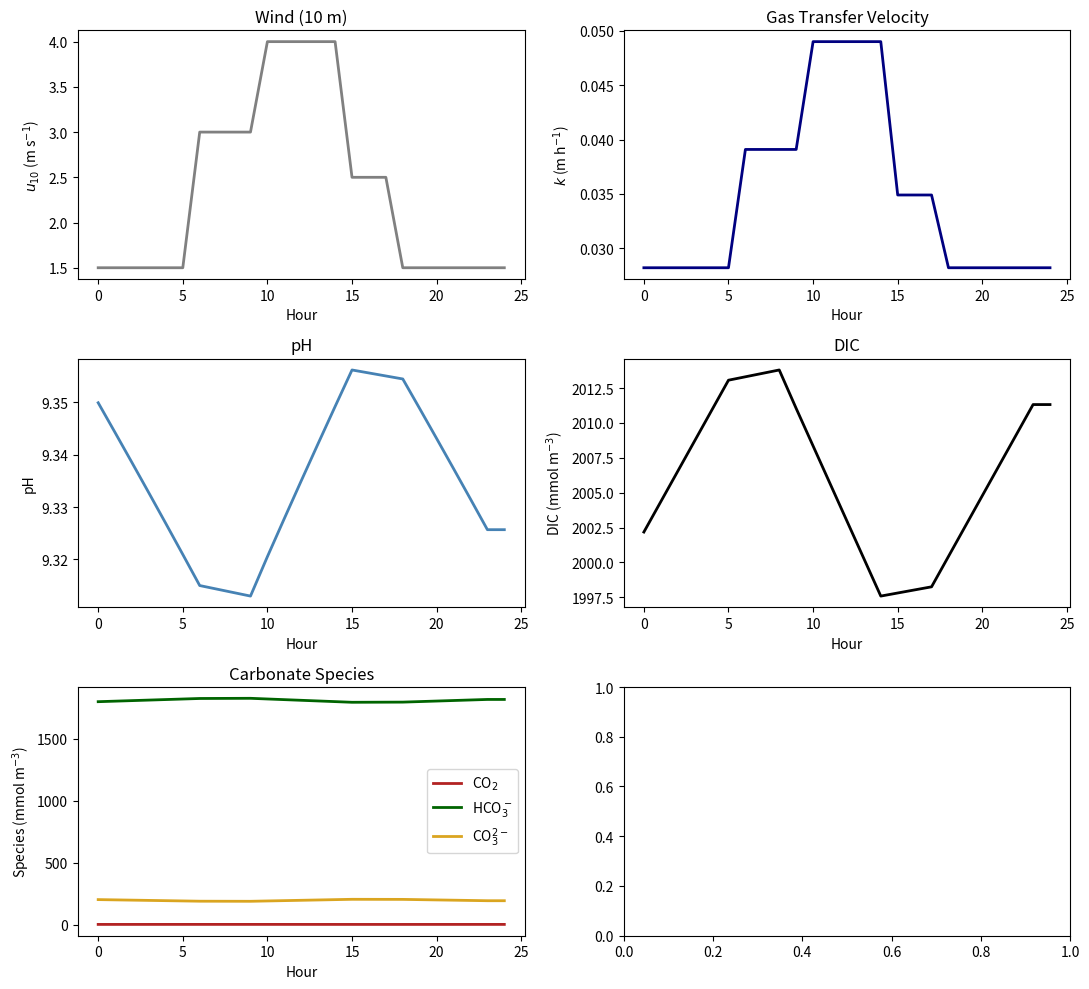
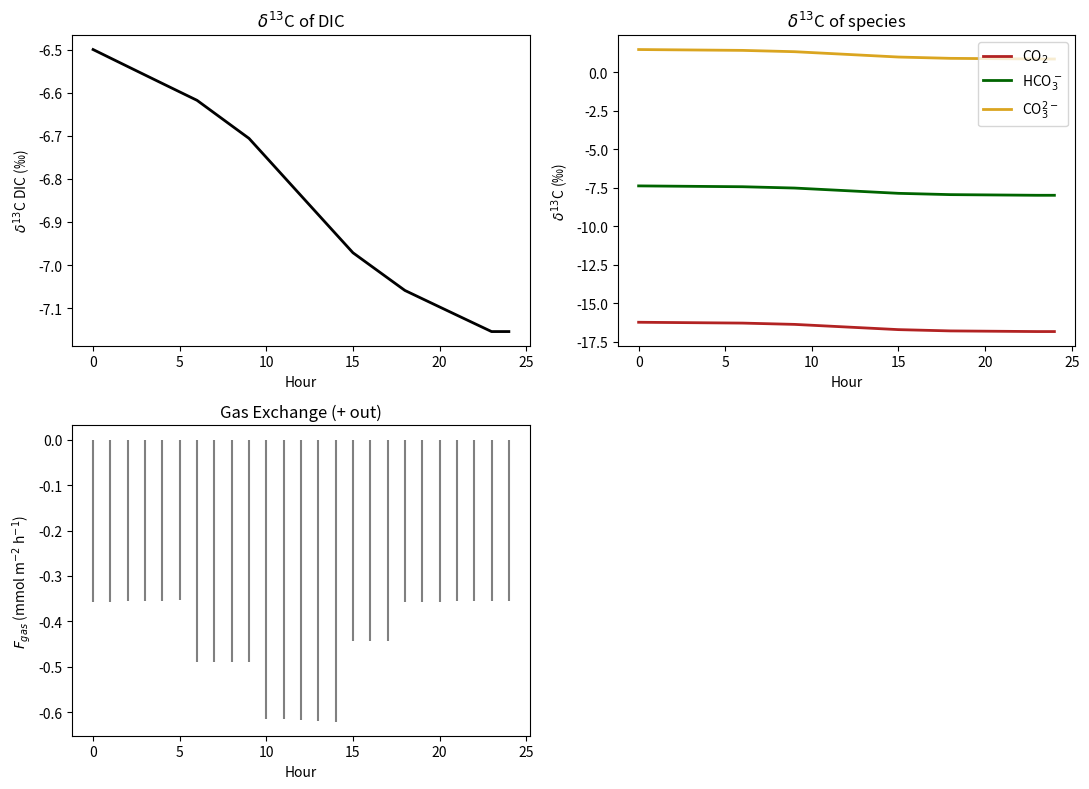

Source code (Python) for these figures, in order:
import math
import numpy as np
import matplotlib.pyplot as plt

# VPDB standard 13C/12C ratio
R_STD = 0.0111802

# Freshwater carbonate constants (didactic, ~25 °C)
pK1, pK2, pKw = 6.3, 10.3, 14.0
K1, K2, Kw = 10**(-pK1), 10**(-pK2), 10**(-pKw)

# Equilibrium isotope fractionation among species (relative to CO2)
alpha_eq_HCO3 = 1.009   # +9 ‰ vs CO2
alpha_eq_CO3  = 1.018   # +18 ‰ vs CO2

# Gas-exchange kinetic isotope effects
eps_inv = -1.0; alpha_inv = 1.0 + eps_inv / 1000.0   # invasion
eps_eva = +9.0; alpha_eva = 1.0 + eps_eva / 1000.0   # evasion

# Photosynthetic fractionations (set separately for species)
eps_p_CO2  = -20.0; alpha_p_CO2  = 1.0 + eps_p_CO2  / 1000.0
eps_p_HCO3 = -10.0; alpha_p_HCO3 = 1.0 + eps_p_HCO3 / 1000.0


def delta_to_R(delta_permil: float) -> float:
    return R_STD * (1.0 + delta_permil / 1000.0)

def R_to_delta(R: float) -> float:
    return 1000.0 * (R / R_STD - 1.0)

def f13_from_R(R: float) -> float:
    """Fraction of 13C given 13C/12C = R."""
    return R / (1.0 + R)

def K0_CO2_Weiss(T_C: float, S: float = 0.0) -> float:
    """
    Weiss (1974) CO2 solubility in water/seawater (mol L^-1 atm^-1).
    T in °C; S in PSU (0 for freshwater).
    """
    T_K = T_C + 273.15
    A1, A2, A3 = -58.0931, 90.5069, 22.2940
    B1, B2, B3 = 0.027766, -0.025888, 0.0050578
    lnK0 = (A1 + A2 * (100.0 / T_K) + A3 * math.log(T_K / 100.0) +
            S * (B1 + B2 * (T_K / 100.0) + B3 * (T_K / 100.0) ** 2))
    return math.exp(lnK0)

def speciate_carbonate(DIC_mol_L: float, TA_mol_L: float, K1: float, K2: float, Kw: float):
    """
    Solve for pH given DIC and TA using freshwater TA definition:
        TA = [HCO3-] + 2[CO3--] + [OH-] - [H+]
    and carbonate speciation:
        alpha0 = 1 / (1 + K1/H + K1*K2/H^2)
        alpha1 = (K1/H)*alpha0
        alpha2 = (K1*K2/H^2)*alpha0
    Returns pH, species concentrations (mol L^-1), and alpha fractions.
    """
    def TA_residual(logH: float) -> float:
        H = 10 ** logH
        alpha0 = 1.0 / (1.0 + K1 / H + (K1 * K2) / (H ** 2))
        alpha1 = (K1 / H) * alpha0
        alpha2 = (K1 * K2) / (H ** 2) * alpha0
        CO2  = alpha0 * DIC_mol_L
        HCO3 = alpha1 * DIC_mol_L
        CO3  = alpha2 * DIC_mol_L
        OH   = Kw / H
        TA_calc = HCO3 + 2.0 * CO3 + OH - H
        return TA_calc - TA_mol_L

    lo, hi = -10.0, -4.0
    f_lo, f_hi = TA_residual(lo), TA_residual(hi)
    if f_lo * f_hi > 0:
        raise RuntimeError("Speciation root not bracketed. Adjust TA/DIC or bounds.")

    for _ in range(80):
        mid = 0.5 * (lo + hi)
        f_mid = TA_residual(mid)
        if f_lo * f_mid <= 0:
            hi, f_hi = mid, f_mid
        else:
            lo, f_lo = mid, f_mid
        if abs(hi - lo) < 1e-10:
            break

    logH = 0.5 * (lo + hi)
    H = 10 ** logH
    pH = -math.log10(H)
    alpha0 = 1.0 / (1.0 + K1 / H + (K1 * K2) / (H ** 2))
    alpha1 = (K1 / H) * alpha0
    alpha2 = (K1 * K2) / (H ** 2) * alpha0
    CO2  = alpha0 * DIC_mol_L
    HCO3 = alpha1 * DIC_mol_L
    CO3  = alpha2 * DIC_mol_L
    return {
        "pH": pH,
        "CO2": CO2, "HCO3": HCO3, "CO3": CO3,
        "alpha": {"alpha0": alpha0, "alpha1": alpha1, "alpha2": alpha2},
    }

def isotope_equilibrium_partition(N12_total: float, N13_total: float,
                                  f_CO2: float, f_HCO3: float, f_CO3: float,
                                  alpha_HCO3: float, alpha_CO3: float):
    """
    Partition 12C and 13C among species at equilibrium:
      R_HCO3 = R_CO2 * α_HCO3; R_CO3 = R_CO2 * α_CO3
    Solve for R_CO2 that matches the total 13C inventory.
    """
    N_total = N12_total + N13_total
    N_CO2  = f_CO2  * N_total
    N_HCO3 = f_HCO3 * N_total
    N_CO3  = f_CO3  * N_total

    def target(R_CO2: float) -> float:
        R_HCO3 = R_CO2 * alpha_HCO3
        R_CO3  = R_CO2 * alpha_CO3
        N13_sum = (f13_from_R(R_CO2)  * N_CO2 +
                   f13_from_R(R_HCO3) * N_HCO3 +
                   f13_from_R(R_CO3)  * N_CO3)
        return N13_sum - N13_total

    lo, hi = R_STD * 0.5, R_STD * 1.5
    f_lo, f_hi = target(lo), target(hi)
    if f_lo * f_hi > 0:
        lo, hi = R_STD * 0.1, R_STD * 10.0
        f_lo, f_hi = target(lo), target(hi)
        if f_lo * f_hi > 0:
            raise RuntimeError("Isotope partition root not bracketed.")

    for _ in range(80):
        mid = 0.5 * (lo + hi)
        f_mid = target(mid)
        if f_lo * f_mid <= 0:
            hi, f_hi = mid, f_mid
        else:
            lo, f_lo = mid, f_mid
        if abs(hi - lo) < 1e-14:
            break

    R_CO2 = 0.5 * (lo + hi)
    R_HCO3 = R_CO2 * alpha_HCO3
    R_CO3  = R_CO2 * alpha_CO3

    f13_CO2  = f13_from_R(R_CO2)
    f13_HCO3 = f13_from_R(R_HCO3)
    f13_CO3  = f13_from_R(R_CO3)

    N13_CO2  = f13_CO2  * N_CO2
    N13_HCO3 = f13_HCO3 * N_HCO3
    N13_CO3  = f13_CO3  * N_CO3

    N12_CO2  = N_CO2  - N13_CO2
    N12_HCO3 = N_HCO3 - N13_HCO3
    N12_CO3  = N_CO3  - N13_CO3

    return {
        "R_CO2": R_CO2, "R_HCO3": R_HCO3, "R_CO3": R_CO3,
        "N12": {"CO2": N12_CO2, "HCO3": N12_HCO3, "CO3": N12_CO3},
        "N13": {"CO2": N13_CO2, "HCO3": N13_HCO3, "CO3": N13_CO3},
    }

def schmidt_CO2_fresh(T_C: float) -> float:
    """Schmidt number (dimensionless) for CO2 in freshwater vs T (°C)."""
    return 1911.0 - 118.11 * T_C + 3.4527 * T_C**2 - 0.04132 * T_C**3

def k600_from_wind(u10: float, method: str = "ColeCaraco1998") -> float:
    """Return k600 in cm h^-1 from u10 (m s^-1).
    method: 'ColeCaraco1998' or 'Wanninkhof1992'
    """
    method = method.lower()
    if method == "colecaraco1998":
        return 2.07 + 0.215 * (u10 ** 1.7)
    elif method == "wanninkhof1992":
        return 0.31 * (u10 ** 2.0)
    else:
        raise ValueError("Unknown k600 method.")

def k_from_u10(u10: float, T_C: float, method: str = "ColeCaraco1998", n_exp: float = 0.5) -> float:
    """Compute k (m h^-1) from u10 (m s^-1) using k600 parameterization and Schmidt scaling."""
    k600_cm_h = k600_from_wind(u10, method=method)
    Sc = schmidt_CO2_fresh(T_C)
    k_cm_h = k600_cm_h * (Sc / 600.0) ** (-n_exp)
    return k_cm_h / 100.0


def run_simulation(
    depth_m: float = 2.0,
    T_C: float = 25.0,
    pCO2_uatm: float = 420.0,
    DIC0_mmol_m3: float = 2000.0,
    TA0_mmol_m3: float = 2200.0,
    delta_DIC0: float = -6.5,
    k_method: str = 'ColeCaraco1998',
    n_exp: float = 0.5,
    phi_HCO3: float = 0.4,
    u10_hour: np.ndarray | None = None,
    R_hour: np.ndarray | None = None,
    GPP_hour: np.ndarray | None = None,
):
    """Run the diel simulation and return a dict of time series arrays.
    Units: inventories in mmol m^-2, concentrations in mmol m^-3, fluxes in mmol m^-2 h^-1.
    """
    hours = np.arange(0, 25)
    dt_h = 1.0
    vol_m3_per_m2 = depth_m

    # Atmosphere
    pCO2_atm = pCO2_uatm * 1e-6
    K0 = K0_CO2_Weiss(T_C, S=0.0)
    CO2_eq_mol_L = K0 * pCO2_atm
    CO2_eq_mmol_m3 = CO2_eq_mol_L * 1e6

    # Wind schedule (default: calm night, breezy midday)
    if u10_hour is None:
        u10_hour = np.full(24, 1.5)
        u10_hour[6:10] = 3.0
        u10_hour[10:15] = 4.0
        u10_hour[15:18] = 2.5

    # Metabolism schedules
    if R_hour is None:
        R_hour = np.full(24, 4.0)
    if GPP_hour is None:
        GPP_hour = np.zeros(24)
        GPP_hour[6:9]  = 4.0
        GPP_hour[9:15] = 10.0
        GPP_hour[15:18]= 4.0

    # Initial DIC and isotopes
    DIC0_mmol_m2 = DIC0_mmol_m3 * vol_m3_per_m2
    TA0_mol_L    = TA0_mmol_m3 / 1000.0
    DIC0_mol_L   = DIC0_mmol_m3 / 1000.0

    R_DIC0 = delta_to_R(delta_DIC0)
    f13_DIC0 = f13_from_R(R_DIC0)
    N_total0 = DIC0_mmol_m2
    N13_total = f13_DIC0 * N_total0
    N12_total = N_total0 - N13_total

    sp0 = speciate_carbonate(DIC0_mol_L, TA0_mol_L, K1, K2, Kw)
    f_CO2  = sp0['alpha']['alpha0']
    f_HCO3 = sp0['alpha']['alpha1']
    f_CO3  = sp0['alpha']['alpha2']

    iso0 = isotope_equilibrium_partition(N12_total, N13_total,
                                         f_CO2, f_HCO3, f_CO3,
                                         alpha_eq_HCO3, alpha_eq_CO3)
    N12 = {k: float(v) for k, v in iso0['N12'].items()}
    N13 = {k: float(v) for k, v in iso0['N13'].items()}

    # Atmospheric & respiration isotope signatures
    R_atm  = delta_to_R(-8.5)
    R_resp = delta_to_R(-26.0)

    out = {
        'hour': hours.astype(float),
        'u10': np.full(25, np.nan),
        'k_m_h': np.full(25, np.nan),
        'pH': np.full(25, np.nan),
        'DIC': np.full(25, np.nan),
        'CO2': np.full(25, np.nan),
        'HCO3': np.full(25, np.nan),
        'CO3': np.full(25, np.nan),
        'delta_DIC': np.full(25, np.nan),
        'delta_CO2': np.full(25, np.nan),
        'delta_HCO3': np.full(25, np.nan),
        'delta_CO3': np.full(25, np.nan),
        'F_gas': np.full(25, np.nan),
        'F_GPP_CO2': np.full(25, np.nan),
        'F_GPP_HCO3': np.full(25, np.nan),
        'F_R': np.full(25, np.nan),
    }

    for t in range(24):
        # Current totals
        N12_total = sum(N12.values())
        N13_total = sum(N13.values())
        N_total   = N12_total + N13_total
        DIC_mmol_m3 = N_total / vol_m3_per_m2
        DIC_mol_L   = DIC_mmol_m3 / 1000.0

        # Speciation & equilibrium isotope partition
        sp = speciate_carbonate(DIC_mol_L, TA0_mol_L, K1, K2, Kw)
        f_CO2  = sp['alpha']['alpha0']
        f_HCO3 = sp['alpha']['alpha1']
        f_CO3  = sp['alpha']['alpha2']
        pH = sp['pH']
        iso = isotope_equilibrium_partition(N12_total, N13_total,
                                            f_CO2, f_HCO3, f_CO3,
                                            alpha_eq_HCO3, alpha_eq_CO3)
        N12 = {k: float(v) for k, v in iso['N12'].items()}
        N13 = {k: float(v) for k, v in iso['N13'].items()}
        R_CO2  = iso['R_CO2']
        R_HCO3 = iso['R_HCO3']
        R_CO3  = iso['R_CO3']

        delta_CO2  = R_to_delta(R_CO2)
        delta_HCO3 = R_to_delta(R_HCO3)
        delta_CO3  = R_to_delta(R_CO3)
        delta_DIC  = R_to_delta(N13_total / N12_total)

        # Concentrations for reporting (mmol m^-3)
        CO2_conc  = (N12['CO2']  + N13['CO2'])  / vol_m3_per_m2
        HCO3_conc = (N12['HCO3'] + N13['HCO3']) / vol_m3_per_m2
        CO3_conc  = (N12['CO3']  + N13['CO3'])  / vol_m3_per_m2

        # Wind-dependent k and gas exchange on CO2
        u10 = float(u10_hour[t])
        k_m_h = k_from_u10(u10, T_C, method=k_method, n_exp=n_exp)
        F_gas = k_m_h * (CO2_conc - CO2_eq_mmol_m3)  # + = evasion

        if F_gas > 0:
            # Evasion: emitted CO2 lighter than aqueous CO2
            R_emit = R_CO2 / alpha_eva
            f13_emit = f13_from_R(R_emit)
            F13_emit = F_gas * f13_emit
            F12_emit = F_gas - F13_emit
            take12 = min(F12_emit, N12['CO2'])
            take13 = min(F13_emit, N13['CO2'])
            N12['CO2'] -= take12
            N13['CO2'] -= take13
        elif F_gas < 0:
            # Invasion: incoming CO2 carries atmospheric ratio * alpha_inv
            R_in = R_atm * alpha_inv
            f13_in = f13_from_R(R_in)
            F_in = -F_gas
            F13_in = F_in * f13_in
            F12_in = F_in - F13_in
            N12['CO2'] += F12_in
            N13['CO2'] += F13_in

        # Respiration adds CO2
        F_R = float(R_hour[t])
        if F_R > 0:
            f13_R = f13_from_R(R_resp)
            N13['CO2'] += F_R * f13_R
            N12['CO2'] += F_R * (1.0 - f13_R)

        # Photosynthesis split between CO2 and HCO3-
        F_GPP = float(GPP_hour[t])
        F_GPP_CO2  = (1.0 - phi_HCO3) * F_GPP
        F_GPP_HCO3 = phi_HCO3 * F_GPP

        if F_GPP_CO2 > 0:
            R_bio_CO2 = R_CO2 / alpha_p_CO2
            f13_bio_CO2 = f13_from_R(R_bio_CO2)
            rem13 = min(F_GPP_CO2 * f13_bio_CO2, N13['CO2'])
            rem12 = min(F_GPP_CO2 * (1.0 - f13_bio_CO2), N12['CO2'])
            N13['CO2'] -= rem13
            N12['CO2'] -= rem12

        if F_GPP_HCO3 > 0:
            R_bio_HCO3 = R_HCO3 / alpha_p_HCO3
            f13_bio_HCO3 = f13_from_R(R_bio_HCO3)
            rem13 = min(F_GPP_HCO3 * f13_bio_HCO3, N13['HCO3'])
            rem12 = min(F_GPP_HCO3 * (1.0 - f13_bio_HCO3), N12['HCO3'])
            N13['HCO3'] -= rem13
            N12['HCO3'] -= rem12

        # Store after fluxes
        N12_total = sum(N12.values())
        N13_total = sum(N13.values())
        N_total   = N12_total + N13_total
        DIC_mmol_m3 = N_total / vol_m3_per_m2

        out['hour'][t]        = t
        out['u10'][t]         = u10
        out['k_m_h'][t]       = k_m_h
        out['pH'][t]          = pH
        out['DIC'][t]         = DIC_mmol_m3
        out['CO2'][t]         = CO2_conc
        out['HCO3'][t]        = HCO3_conc
        out['CO3'][t]         = CO3_conc
        out['delta_DIC'][t]   = delta_DIC
        out['delta_CO2'][t]   = delta_CO2
        out['delta_HCO3'][t]  = delta_HCO3
        out['delta_CO3'][t]   = delta_CO3
        out['F_gas'][t]       = F_gas
        out['F_GPP_CO2'][t]   = F_GPP_CO2
        out['F_GPP_HCO3'][t]  = F_GPP_HCO3
        out['F_R'][t]         = F_R

    # Copy last row for t=24 continuity
    for key in out.keys():
        if key == 'hour':
            out[key][-1] = 24.0
        else:
            out[key][-1] = out[key][-2]

    return out

def plot_outputs(out):
    t = out['hour']
    fig, axs = plt.subplots(3, 2, figsize=(11, 10))

    axs[0,0].plot(t, out['u10'], color='gray', lw=2)
    axs[0,0].set_xlabel('Hour'); axs[0,0].set_ylabel(r'$u_{10}$ (m s$^{-1}$)')
    axs[0,0].set_title('Wind (10 m)')

    axs[0,1].plot(t, out['k_m_h'], color='navy', lw=2)
    axs[0,1].set_xlabel('Hour'); axs[0,1].set_ylabel(r'$k$ (m h$^{-1}$)')
    axs[0,1].set_title('Gas Transfer Velocity')

    axs[1,0].plot(t, out['pH'], color='steelblue', lw=2)
    axs[1,0].set_xlabel('Hour'); axs[1,0].set_ylabel('pH'); axs[1,0].set_title('pH')

    axs[1,1].plot(t, out['DIC'], color='black', lw=2)
    axs[1,1].set_xlabel('Hour'); axs[1,1].set_ylabel(r'DIC (mmol m$^{-3}$)')
    axs[1,1].set_title('DIC')

    axs[2,0].plot(t, out['CO2'], color='firebrick', lw=2, label='CO$_2$')
    axs[2,0].plot(t, out['HCO3'], color='darkgreen', lw=2, label='HCO$_3^-$')
    axs[2,0].plot(t, out['CO3'], color='goldenrod', lw=2, label='CO$_3^{2-}$')
    axs[2,0].set_xlabel('Hour'); axs[2,0].set_ylabel(r'Species (mmol m$^{-3}$)')
    axs[2,0].set_title('Carbonate Species'); axs[2,0].legend()

    plt.tight_layout(); plt.show()

    fig2, axs2 = plt.subplots(2, 2, figsize=(11, 8))
    axs2[0,0].plot(t, out['delta_DIC'], color='black', lw=2)
    axs2[0,0].set_xlabel('Hour'); axs2[0,0].set_ylabel(r'$\delta^{13}$C DIC (‰)')
    axs2[0,0].set_title(r'$\delta^{13}$C of DIC')

    axs2[0,1].plot(t, out['delta_CO2'], color='firebrick', lw=2, label='CO$_2$')
    axs2[0,1].plot(t, out['delta_HCO3'], color='darkgreen', lw=2, label='HCO$_3^-$')
    axs2[0,1].plot(t, out['delta_CO3'], color='goldenrod', lw=2, label='CO$_3^{2-}$')
    axs2[0,1].set_xlabel('Hour'); axs2[0,1].set_ylabel(r'$\delta^{13}$C (‰)')
    axs2[0,1].set_title(r'$\delta^{13}$C of species'); axs2[0,1].legend()

    axs2[1,0].stem(t, out['F_gas'], linefmt='gray', markerfmt=' ', basefmt=' ')
    axs2[1,0].set_xlabel('Hour'); axs2[1,0].set_ylabel(r'$F_{gas}$ (mmol m$^{-2}$ h$^{-1}$)')
    axs2[1,0].set_title('Gas Exchange (+ out)')
    axs2[1,1].axis('off')
    plt.tight_layout(); plt.show()


out = run_simulation()

print(f"Daily totals: GPP = {10*6 + 4*5 + 4*3:.1f}, R = {4*24:.1f} mmol m^-2 d^-1")
print(f"Mean u10 = {np.nanmean(out['u10'][:-1]):.2f} m s^-1 | Mean k = {np.nanmean(out['k_m_h'][:-1]):.4f} m h^-1")
print(f"Mean pH: {np.nanmean(out['pH'][:-1]):.2f} | Mean δ13C-DIC: {np.nanmean(out['delta_DIC'][:-1]):.2f} ‰")

plot_outputs(out)
